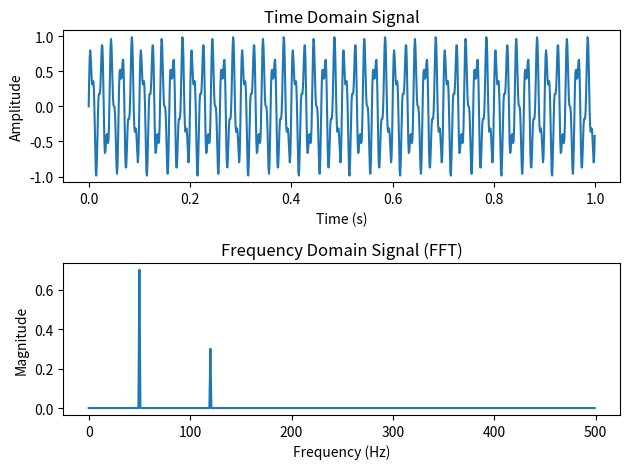

Write Python code to recreate this figure.
import numpy as np
import matplotlib.pyplot as plt

# Sample signal
Fs = 1000  # Sampling frequency
T = 1 / Fs  # Sampling interval
t = np.arange(0, 1, T)  # Time vector
f1 = 50  # Frequency of the first signal
f2 = 120  # Frequency of the second signal

# Create a sample signal
signal = 0.7 * np.sin(2 * np.pi * f1 * t) + 0.3 * np.sin(2 * np.pi * f2 * t)

# Perform FFT
N = len(signal)
fft_values = np.fft.fft(signal)
fft_freqs = np.fft.fftfreq(N, T)

# Plotting
plt.subplot(2, 1, 1)
plt.plot(t, signal)
plt.title("Time Domain Signal")
plt.xlabel("Time (s)")
plt.ylabel("Amplitude")

plt.subplot(2, 1, 2)
plt.plot(fft_freqs[:N // 2], np.abs(fft_values)[:N // 2] * 2 / N)
plt.title("Frequency Domain Signal (FFT)")
plt.xlabel("Frequency (Hz)")
plt.ylabel("Magnitude")

plt.tight_layout()
plt.show()
